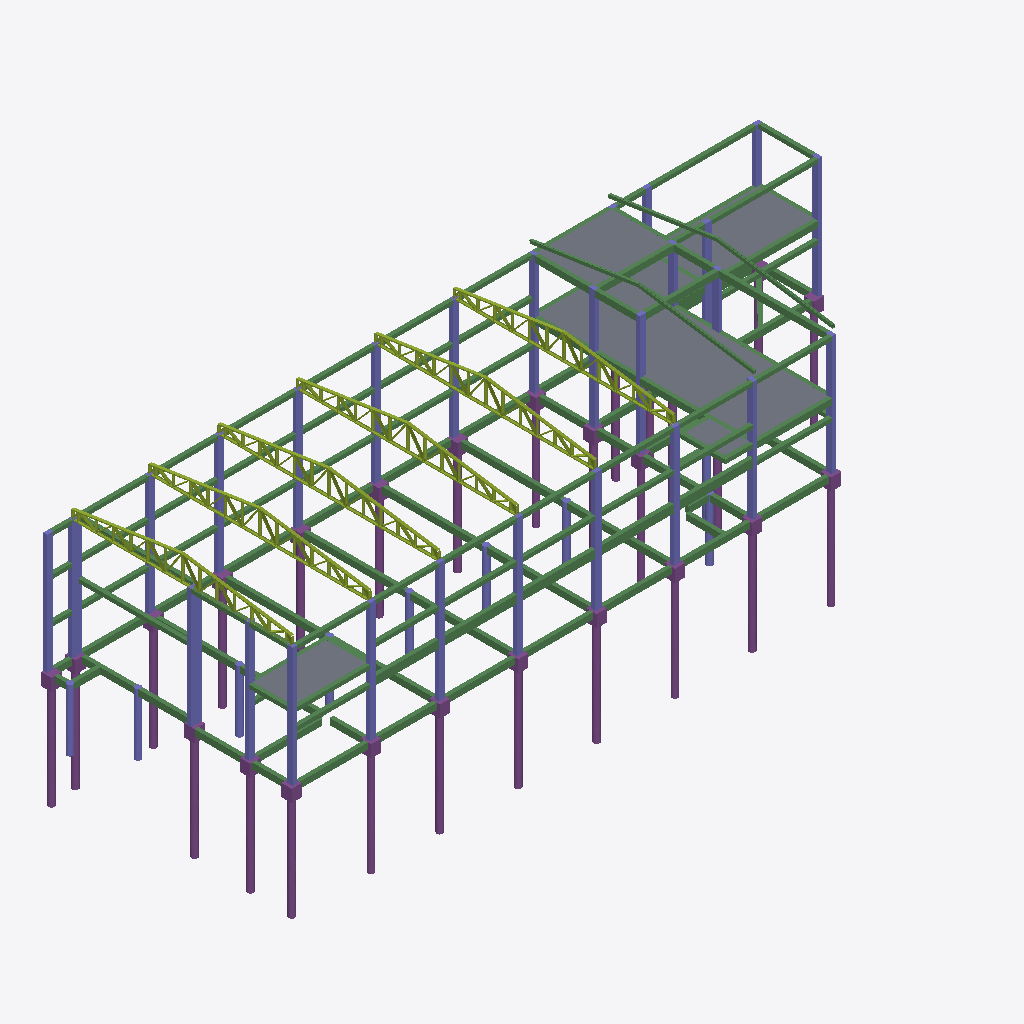
Isometric view of an IFC building model (IFC-SPF (STEP), schema IFC2X3, length unit metre), seen from the south-west, elements coloured by IFC class (only those large enough to see are counted): 138 beams (green), 131 members (olive), 77 columns (violet), 26 piles (purple), 22 footings (purple), 6 slabs (grey).
Extent 34.8 m × 11.2 m × 12.7 m (x, y, z). Storeys (6): BALDRAME -0,1 at -0.10 m; VIGA 2,5 at 2.50 m; FORRO AMBIENTES 3,1 at 3.10 m; MARQUISE 5,0 at 5.00 m; LAJE 5,7 at 5.70 m; COBERTURA 7,0 at 7.00 m. Elements (503): 204 IfcMember, 149 IfcBeam, 90 IfcColumn, 27 IfcFooting, 27 IfcPile, 6 IfcSlab.

HEADER;
FILE_DESCRIPTION(('ViewDefinition [CoordinationView_V2.0]','RevitIdentifiers [ContentGUID: 14f0a3ab-a316-4b6c-a51c-c133e3f1b0fb, VersionGUID: 68c151ab-2a64-4dc2-b9e3-5cc828219a97, NumberOfSaves: 55]','CoordinateReference [CoordinateBase: Coordenadas compartilhadas]'),'2;1');
FILE_NAME('EST.ifc','2026-08-25T16:50:18-03:00',(''),(''),'ODA SDAI 25.12','Autodesk - Revit 26.4.20.9 (PTB) - 26.4.20.9','');
FILE_SCHEMA(('IFC2X3'));
ENDSEC;
DATA;
#18=IFCPROJECT('0KyAEhenPBRAKSmJCS3ayB',#6,'0001',$,$,'Nome do projeto','Status do projeto',(#13),#76804);
#49=IFCSITE('0KyAEhenPBRAKSmJCS3ay9',#6,'Default',$,$,#48,$,$,.ELEMENT.,(-15,-47,0,-959472),(-47,-52,-49,-802856),0.0,$,$);
#22=IFCBUILDING('0KyAEhenPBRAKSmJCS3ayA',#6,'',$,$,#21,$,'',.ELEMENT.,$,$,#19);
#26=IFCBUILDINGSTOREY('0t25U3oTj9GhTVa$YyJHb2',#6,'BALDRAME -0,1',$,$,#25,$,'BALDRAME -0,1',.ELEMENT.,-0.1);
#30=IFCBUILDINGSTOREY('2u4pJECzz71R7UTZHNreDY',#6,'VIGA 2,5',$,$,#29,$,'VIGA 2,5',.ELEMENT.,2.4999999999999996);
#34=IFCBUILDINGSTOREY('0t25U3oTj9GhTVa$YyJHbA',#6,'FORRO AMBIENTES 3,1',$,$,#33,$,'FORRO AMBIENTES 3,1',.ELEMENT.,3.0999999999999996);
#38=IFCBUILDINGSTOREY('0t25U3oTj9GhTVa$YyJHbo',#6,'MARQUISE 5,0',$,$,#37,$,'MARQUISE 5,0',.ELEMENT.,4.999999999999999);
#42=IFCBUILDINGSTOREY('0t25U3oTj9GhTVa$YyJHbw',#6,'LAJE 5,7',$,$,#41,$,'LAJE 5,7',.ELEMENT.,5.699999999999999);
#46=IFCBUILDINGSTOREY('0t25U3oTj9GhTVa$YyJEVR',#6,'COBERTURA 7,0',$,$,#45,$,'COBERTURA 7,0',.ELEMENT.,6.999999999999999);
#11641=IFCSLAB('0PcVcyYPPFYPM4yEQd$g1v',#6,'L1',$,$,#11640,#11637,'351126',.FLOOR.);
#8589=IFCSLAB('0PcVcyYPPFYPM4yEQd$g1X',#6,'L2',$,$,#8588,#8585,'351118',.FLOOR.);
#64304=IFCSLAB('0PcVcyYPPFYPM4yEQd$gUI',#6,'L1',$,$,#64303,#64300,'351357',.FLOOR.);
#66951=IFCSLAB('0PcVcyYPPFYPM4yEQd$gTw',#6,'L4',$,$,#66950,#66947,'351381',.FLOOR.);
#17128=IFCBEAM('0PcVcyYPPFYPM4yEQd$g0I',#6,'V41',$,$,#17127,#17124,'351229');
#65839=IFCBEAM('0PcVcyYPPFYPM4yEQd$gTW',#6,'VB23',$,$,#65838,#65835,'351375');
#65638=IFCBEAM('0PcVcyYPPFYPM4yEQd$gTa',#6,'VB21',$,$,#65637,#65634,'351371');
#16271=IFCBEAM('0PcVcyYPPFYPM4yEQd$g04',#6,'VB22',$,$,#16270,#16267,'351211');
#27779=IFCPILE('0PcVcyYPPFYPM4yEQd$gUp',#6,'E26-1',$,$,#27778,#27775,'351324',.NOTDEFINED.,$);
#16170=IFCBEAM('0PcVcyYPPFYPM4yEQd$g06',#6,'VB20',$,$,#16169,#16166,'351209');
#29310=IFCPILE('0PcVcyYPPFYPM4yEQd$gUo',#6,'E20-1',$,$,#29309,#29306,'351325',.NOTDEFINED.,$);
#30841=IFCPILE('0PcVcyYPPFYPM4yEQd$gUn',#6,'E19-1',$,$,#30840,#30837,'351326',.NOTDEFINED.,$);
#32372=IFCPILE('0PcVcyYPPFYPM4yEQd$gUm',#6,'E18-1',$,$,#32371,#32368,'351327',.NOTDEFINED.,$);
#38496=IFCPILE('0PcVcyYPPFYPM4yEQd$gUC',#6,'E24-1',$,$,#38495,#38492,'351331',.NOTDEFINED.,$);
#43089=IFCPILE('0PcVcyYPPFYPM4yEQd$gU9',#6,'E22-1',$,$,#43088,#43085,'351334',.NOTDEFINED.,$);
#46151=IFCPILE('0PcVcyYPPFYPM4yEQd$gU7',#6,'E1-1',$,$,#46150,#46147,'351336',.NOTDEFINED.,$);
#61461=IFCPILE('0PcVcyYPPFYPM4yEQd$gUT',#6,'E23-1',$,$,#61460,#61457,'351346',.NOTDEFINED.,$);
#19845=IFCBEAM('0PcVcyYPPFYPM4yEQd$gVS',#6,'V9',$,$,#19844,#19841,'351283');
#19744=IFCBEAM('0PcVcyYPPFYPM4yEQd$gVU',#6,'V8',$,$,#19743,#19740,'351281');
#19692=IFCBEAM('0PcVcyYPPFYPM4yEQd$gVV',#6,'V8',$,$,#19691,#19688,'351280');
#19794=IFCBEAM('0PcVcyYPPFYPM4yEQd$gVT',#6,'V9',$,$,#19793,#19790,'351282');
#63139=IFCBEAM('0PcVcyYPPFYPM4yEQd$gUO',#6,'V24',$,$,#63138,#63135,'351351');
#7125=IFCBEAM('0PcVcyYPPFYPM4yEQd$g1Z',#6,'V16',$,$,#7124,#7121,'351116');
#19591=IFCBEAM('0PcVcyYPPFYPM4yEQd$gV1',#6,'V34',$,$,#19590,#19587,'351278');
#67667=IFCSLAB('0PcVcyYPPFYPM4yEQd$gTu',#6,'L3',$,$,#67666,#67663,'351383',.FLOOR.);
#17784=IFCBEAM('0PcVcyYPPFYPM4yEQd$gVb',#6,'V33',$,$,#17783,#17780,'351242');
#47682=IFCPILE('0PcVcyYPPFYPM4yEQd$gU6',#6,'E3-1',$,$,#47681,#47678,'351337',.NOTDEFINED.,$);
#62992=IFCPILE('0PcVcyYPPFYPM4yEQd$gUS',#6,'E25-1',$,$,#62991,#62988,'351347',.NOTDEFINED.,$);
#59930=IFCPILE('0PcVcyYPPFYPM4yEQd$gUU',#6,'E21-1',$,$,#59929,#59926,'351345',.NOTDEFINED.,$);
#23186=IFCPILE('0PcVcyYPPFYPM4yEQd$gUs',#6,'E27-1',$,$,#23185,#23182,'351321',.NOTDEFINED.,$);
#20299=IFCCOLUMN('0PcVcyYPPFYPM4yEQd$gVI',#6,'P18',$,$,#20298,#20295,'351293');
#75059=IFCSLAB('0PcVcyYPPFYPM4yEQd$gTC',#6,'L5',$,$,#75058,#75055,'351395',.FLOOR.);
#4527=IFCMEMBER('1wwcsW0v5BR9cRftrjTBWf',#6,'Viga_PerfilEstruturalSimples-U_ArcelorMittal:U 150 x 50 x 3:343444',$,$,#4526,#4523,'343444');
#3861=IFCMEMBER('1wwcsW0v5BR9cRftrjTBZO',#6,'Viga_PerfilEstruturalSimples-U_ArcelorMittal:U 150 x 50 x 3:343397',$,$,#3860,#3857,'343397');
#5193=IFCMEMBER('1wwcsW0v5BR9cRftrjTBXu',#6,'Viga_PerfilEstruturalSimples-U_ArcelorMittal:U 150 x 50 x 3:343493',$,$,#5192,#5189,'343493');
#20248=IFCBEAM('0PcVcyYPPFYPM4yEQd$gVK',#6,'V7',$,$,#20247,#20244,'351291');
#2529=IFCMEMBER('1wwcsW0v5BR9cRftrjTByx',#6,'Viga_PerfilEstruturalSimples-U_ArcelorMittal:U 150 x 50 x 3:342662',$,$,#2528,#2525,'342662');
#3195=IFCMEMBER('1wwcsW0v5BR9cRftrjTBYF',#6,'Viga_PerfilEstruturalSimples-U_ArcelorMittal:U 150 x 50 x 3:343346',$,$,#3194,#3191,'343346');
#16322=IFCBEAM('0PcVcyYPPFYPM4yEQd$g03',#6,'VB22',$,$,#16321,#16318,'351212');
#13171=IFCBEAM('0PcVcyYPPFYPM4yEQd$g1R',#6,'V22',$,$,#13170,#13167,'351156');
#65689=IFCBEAM('0PcVcyYPPFYPM4yEQd$gTZ',#6,'VB21',$,$,#65688,#65685,'351372');
#65890=IFCBEAM('0PcVcyYPPFYPM4yEQd$gT$',#6,'VB23',$,$,#65889,#65886,'351376');
#20349=IFCCOLUMN('0PcVcyYPPFYPM4yEQd$gVH',#6,'P2',$,$,#20348,#20345,'351294');
#18188=IFCCOLUMN('0PcVcyYPPFYPM4yEQd$gVz',#6,'P18',$,$,#18187,#18184,'351250');
#44620=IFCPILE('0PcVcyYPPFYPM4yEQd$gU8',#6,'E4-1',$,$,#44619,#44616,'351335',.NOTDEFINED.,$);
#6081=IFCBEAM('3l4B4SRPH6SeoB7WnQgVbY',#6,'Viga_PerfilEstrutural DuploEnrijecido-Ue_:Ue 150 x 60 x 20 x 2.65:347639',$,$,#6080,#6077,'347639');
#13222=IFCBEAM('0PcVcyYPPFYPM4yEQd$g1Q',#6,'VB14',$,$,#13221,#13218,'351157');
#6564=IFCBEAM('3l4B4SRPH6SeoB7WnQgVlj',#6,'Viga_PerfilEstrutural DuploEnrijecido-Ue_:Ue 150 x 60 x 20 x 2.65:348024',$,$,#6563,#6560,'348024');
#63341=IFCBEAM('0PcVcyYPPFYPM4yEQd$gUK',#6,'V45',$,$,#63340,#63337,'351355');
#63392=IFCBEAM('0PcVcyYPPFYPM4yEQd$gUJ',#6,'V46',$,$,#63391,#63388,'351356');
#13930=IFCBEAM('0PcVcyYPPFYPM4yEQd$g0i',#6,'VB11',$,$,#13929,#13926,'351171');
#15765=IFCBEAM('0PcVcyYPPFYPM4yEQd$g0E',#6,'VB12',$,$,#15764,#15761,'351201');
#15816=IFCBEAM('0PcVcyYPPFYPM4yEQd$g0D',#6,'VB12',$,$,#15815,#15812,'351202');
#15917=IFCBEAM('0PcVcyYPPFYPM4yEQd$g0B',#6,'VB13',$,$,#15916,#15913,'351204');
#18389=IFCCOLUMN('0PcVcyYPPFYPM4yEQd$gVv',#6,'P2',$,$,#18388,#18385,'351254');
#33903=IFCPILE('0PcVcyYPPFYPM4yEQd$gUF',#6,'E2-1',$,$,#33902,#33899,'351328',.NOTDEFINED.,$);
#21649=IFCBEAM('0PcVcyYPPFYPM4yEQd$gUt',#6,'V4',$,$,#21648,#21645,'351320');
#49213=IFCPILE('0PcVcyYPPFYPM4yEQd$gU5',#6,'E7-1',$,$,#49212,#49209,'351338',.NOTDEFINED.,$);
#18137=IFCBEAM('0PcVcyYPPFYPM4yEQd$gV_',#6,'V38',$,$,#18136,#18133,'351249');
#40027=IFCPILE('0PcVcyYPPFYPM4yEQd$gUB',#6,'E5-1',$,$,#40026,#40023,'351332',.NOTDEFINED.,$);
#13324=IFCBEAM('0PcVcyYPPFYPM4yEQd$g1O',#6,'VB1',$,$,#13323,#13320,'351159');
#41558=IFCPILE('0PcVcyYPPFYPM4yEQd$gUA',#6,'E6-1',$,$,#41557,#41554,'351333',.NOTDEFINED.,$);
#75895=IFCBEAM('0PcVcyYPPFYPM4yEQd$fhQ',#6,'V10',$,$,#75894,#75891,'352565');
#13879=IFCBEAM('0PcVcyYPPFYPM4yEQd$g0j',#6,'VB11',$,$,#13878,#13875,'351170');
#18087=IFCBEAM('0PcVcyYPPFYPM4yEQd$gV$',#6,'V37',$,$,#18086,#18083,'351248');
#65940=IFCBEAM('0PcVcyYPPFYPM4yEQd$gTz',#6,'V26',$,$,#65939,#65936,'351378');
#17834=IFCBEAM('0PcVcyYPPFYPM4yEQd$gVa',#6,'V35',$,$,#17833,#17830,'351243');
#16221=IFCBEAM('0PcVcyYPPFYPM4yEQd$g05',#6,'VB20',$,$,#16220,#16217,'351210');
#17935=IFCBEAM('0PcVcyYPPFYPM4yEQd$gVY',#6,'V36',$,$,#17934,#17931,'351245');
#75666=IFCBEAM('0PcVcyYPPFYPM4yEQd$gT0',#6,'V21_1',$,$,#75665,#75662,'351407');
#17986=IFCBEAM('0PcVcyYPPFYPM4yEQd$gVX',#6,'V36',$,$,#17985,#17982,'351246');
#18036=IFCBEAM('0PcVcyYPPFYPM4yEQd$gVW',#6,'V37',$,$,#18035,#18032,'351247');
#63088=IFCBEAM('0PcVcyYPPFYPM4yEQd$gUP',#6,'V6',$,$,#63087,#63084,'351350');
#6920=IFCBEAM('0PcVcyYPPFYPM4yEQd$g1d',#6,'V18',$,$,#6919,#6916,'351112');
#19389=IFCCOLUMN('0PcVcyYPPFYPM4yEQd$gV5',#6,'P24',$,$,#19388,#19385,'351274');
#18339=IFCCOLUMN('0PcVcyYPPFYPM4yEQd$gVw',#6,'P1',$,$,#18338,#18335,'351253');
#17280=IFCCOLUMN('0PcVcyYPPFYPM4yEQd$gVl',#6,'P16',$,$,#17279,#17276,'351232');
#75565=IFCBEAM('0PcVcyYPPFYPM4yEQd$gT2',#6,'V20_1',$,$,#75564,#75561,'351405');
#71817=IFCCOLUMN('0PcVcyYPPFYPM4yEQd$gTp',#6,'E3',$,$,#71816,#71813,'351388');
#75514=IFCBEAM('0PcVcyYPPFYPM4yEQd$gT3',#6,'V20_1',$,$,#75513,#75510,'351404');
#75615=IFCBEAM('0PcVcyYPPFYPM4yEQd$gT1',#6,'V21_1',$,$,#75614,#75611,'351406');
#6323=IFCBEAM('3l4B4SRPH6SeoB7WnQgVeu',#6,'Viga_PerfilEstrutural DuploEnrijecido-Ue_:Ue 150 x 60 x 20 x 2.65:347821',$,$,#6322,#6319,'347821');
#19089=IFCCOLUMN('0PcVcyYPPFYPM4yEQd$gVB',#6,'P20',$,$,#19088,#19085,'351268');
#6805=IFCBEAM('3l4B4SRPH6SeoB7WnQgVll',#6,'Viga_PerfilEstrutural DuploEnrijecido-Ue_:Ue 150 x 60 x 20 x 2.65:348026',$,$,#6804,#6801,'348026');
#21549=IFCCOLUMN('0PcVcyYPPFYPM4yEQd$gUv',#6,'P24',$,$,#21548,#21545,'351318');
#63291=IFCBEAM('0PcVcyYPPFYPM4yEQd$gUL',#6,'V44',$,$,#63290,#63287,'351354');
#50744=IFCPILE('0PcVcyYPPFYPM4yEQd$gU4',#6,'E8-1',$,$,#50743,#50740,'351339',.NOTDEFINED.,$);
#21249=IFCCOLUMN('0PcVcyYPPFYPM4yEQd$gU$',#6,'P20',$,$,#21248,#21245,'351312');
#21199=IFCCOLUMN('0PcVcyYPPFYPM4yEQd$gUW',#6,'P19',$,$,#21198,#21195,'351311');
#20399=IFCCOLUMN('0PcVcyYPPFYPM4yEQd$gVG',#6,'P1',$,$,#20398,#20395,'351295');
#19239=IFCCOLUMN('0PcVcyYPPFYPM4yEQd$gV8',#6,'P21',$,$,#19238,#19235,'351271');
#13475=IFCBEAM('0PcVcyYPPFYPM4yEQd$g1L',#6,'VB2',$,$,#13474,#13471,'351162');
#63190=IFCCOLUMN('0PcVcyYPPFYPM4yEQd$gUN',#6,'P12',$,$,#63189,#63186,'351352');
#65385=IFCCOLUMN('0PcVcyYPPFYPM4yEQd$gTf',#6,'E1',$,$,#65384,#65381,'351366');
#13374=IFCBEAM('0PcVcyYPPFYPM4yEQd$g1N',#6,'VB2',$,$,#13373,#13370,'351160');
#13678=IFCBEAM('0PcVcyYPPFYPM4yEQd$g1H',#6,'VB3',$,$,#13677,#13674,'351166');
#18889=IFCCOLUMN('0PcVcyYPPFYPM4yEQd$gVF',#6,'P15',$,$,#18888,#18885,'351264');
#19189=IFCCOLUMN('0PcVcyYPPFYPM4yEQd$gV9',#6,'P27',$,$,#19188,#19185,'351270');
#35434=IFCPILE('0PcVcyYPPFYPM4yEQd$gUE',#6,'E16-1',$,$,#35433,#35430,'351329',.NOTDEFINED.,$);
#13627=IFCBEAM('0PcVcyYPPFYPM4yEQd$g1I',#6,'VB3',$,$,#13626,#13623,'351165');
#18539=IFCCOLUMN('0PcVcyYPPFYPM4yEQd$gVs',#6,'P11',$,$,#18538,#18535,'351257');
#19289=IFCCOLUMN('0PcVcyYPPFYPM4yEQd$gV7',#6,'P22',$,$,#19288,#19285,'351272');
#19439=IFCCOLUMN('0PcVcyYPPFYPM4yEQd$gV4',#6,'P25',$,$,#19438,#19435,'351275');
#21399=IFCCOLUMN('0PcVcyYPPFYPM4yEQd$gUy',#6,'P21',$,$,#21398,#21395,'351315');
#19339=IFCCOLUMN('0PcVcyYPPFYPM4yEQd$gV6',#6,'P23',$,$,#19338,#19335,'351273');
#19039=IFCCOLUMN('0PcVcyYPPFYPM4yEQd$gVC',#6,'P19',$,$,#19038,#19035,'351267');
#17633=IFCBEAM('0PcVcyYPPFYPM4yEQd$gVe',#6,'V32',$,$,#17632,#17629,'351239');
#18689=IFCCOLUMN('0PcVcyYPPFYPM4yEQd$gVp',#6,'P5',$,$,#18688,#18685,'351260');
#147=IFCMEMBER('1wwcsW0v5BR9cRftrjTBnt',#6,'Viga_PerfilEstruturalSimples-U_ArcelorMittal:U 150 x 50 x 3:342474',$,$,#146,#142,'342474');
#249=IFCMEMBER('1wwcsW0v5BR9cRftrjTBns',#6,'Viga_PerfilEstruturalSimples-U_ArcelorMittal:U 150 x 50 x 3:342475',$,$,#248,#245,'342475');
#2622=IFCMEMBER('1wwcsW0v5BR9cRftrjTByw',#6,'Viga_PerfilEstruturalSimples-U_ArcelorMittal:U 150 x 50 x 3:342663',$,$,#2621,#2618,'342663');
#21449=IFCCOLUMN('0PcVcyYPPFYPM4yEQd$gUx',#6,'P22',$,$,#21448,#21445,'351316');
#21599=IFCCOLUMN('0PcVcyYPPFYPM4yEQd$gUu',#6,'P25',$,$,#21598,#21595,'351319');
#3288=IFCMEMBER('1wwcsW0v5BR9cRftrjTBYE',#6,'Viga_PerfilEstruturalSimples-U_ArcelorMittal:U 150 x 50 x 3:343347',$,$,#3287,#3284,'343347');
#5286=IFCMEMBER('1wwcsW0v5BR9cRftrjTBXx',#6,'Viga_PerfilEstruturalSimples-U_ArcelorMittal:U 150 x 50 x 3:343494',$,$,#5285,#5282,'343494');
#20899=IFCCOLUMN('0PcVcyYPPFYPM4yEQd$gUc',#6,'P15',$,$,#20898,#20895,'351305');
#21349=IFCCOLUMN('0PcVcyYPPFYPM4yEQd$gUz',#6,'P27',$,$,#21348,#21345,'351314');
#18739=IFCCOLUMN('0PcVcyYPPFYPM4yEQd$gVo',#6,'P6',$,$,#18738,#18735,'351261');
#21499=IFCCOLUMN('0PcVcyYPPFYPM4yEQd$gUw',#6,'P23',$,$,#21498,#21495,'351317');
#68497=IFCCOLUMN('0PcVcyYPPFYPM4yEQd$gTt',#6,'E2',$,$,#68496,#68493,'351384');
#3954=IFCMEMBER('1wwcsW0v5BR9cRftrjTBZR',#6,'Viga_PerfilEstruturalSimples-U_ArcelorMittal:U 150 x 50 x 3:343398',$,$,#3953,#3950,'343398');
#4620=IFCMEMBER('1wwcsW0v5BR9cRftrjTBWe',#6,'Viga_PerfilEstruturalSimples-U_ArcelorMittal:U 150 x 50 x 3:343445',$,$,#4619,#4616,'343445');
#17481=IFCBEAM('0PcVcyYPPFYPM4yEQd$gVh',#6,'V31',$,$,#17480,#17477,'351236');
#17532=IFCBEAM('0PcVcyYPPFYPM4yEQd$gVg',#6,'V31',$,$,#17531,#17528,'351237');
#17885=IFCBEAM('0PcVcyYPPFYPM4yEQd$gVZ',#6,'V35',$,$,#17884,#17881,'351244');
#18789=IFCCOLUMN('0PcVcyYPPFYPM4yEQd$gVn',#6,'P7',$,$,#18788,#18785,'351262');
#17582=IFCBEAM('0PcVcyYPPFYPM4yEQd$gVf',#6,'V32',$,$,#17581,#17578,'351238');
#18589=IFCCOLUMN('0PcVcyYPPFYPM4yEQd$gVr',#6,'P3',$,$,#18588,#18585,'351258');
#14031=IFCBEAM('0PcVcyYPPFYPM4yEQd$g0g',#6,'VB9',$,$,#14030,#14027,'351173');
#20198=IFCBEAM('0PcVcyYPPFYPM4yEQd$gVL',#6,'V3',$,$,#20197,#20194,'351290');
#75463=IFCBEAM('0PcVcyYPPFYPM4yEQd$gT4',#6,'V19_1',$,$,#75462,#75459,'351403');
#17381=IFCBEAM('0PcVcyYPPFYPM4yEQd$gVj',#6,'V30',$,$,#17380,#17377,'351234');
#52275=IFCPILE('0PcVcyYPPFYPM4yEQd$gU3',#6,'E9-1',$,$,#52274,#52271,'351340',.NOTDEFINED.,$);
#65739=IFCBEAM('0PcVcyYPPFYPM4yEQd$gTY',#6,'VB19',$,$,#65738,#65735,'351373');
#13576=IFCBEAM('0PcVcyYPPFYPM4yEQd$g1J',#6,'VB18',$,$,#13575,#13572,'351164');
#20649=IFCCOLUMN('0PcVcyYPPFYPM4yEQd$gUh',#6,'P4',$,$,#20648,#20645,'351300');
#18839=IFCCOLUMN('0PcVcyYPPFYPM4yEQd$gVm',#6,'P8',$,$,#18838,#18835,'351263');
#19139=IFCCOLUMN('0PcVcyYPPFYPM4yEQd$gVA',#6,'P26',$,$,#19138,#19135,'351269');
#17078=IFCCOLUMN('0PcVcyYPPFYPM4yEQd$g0J',#6,'P17',$,$,#17077,#17074,'351228');
#20999=IFCCOLUMN('0PcVcyYPPFYPM4yEQd$gUa',#6,'P12',$,$,#20998,#20995,'351307');
#21299=IFCCOLUMN('0PcVcyYPPFYPM4yEQd$gU_',#6,'P26',$,$,#21298,#21295,'351313');
#15866=IFCBEAM('0PcVcyYPPFYPM4yEQd$g0C',#6,'VB17',$,$,#15865,#15862,'351203');
#75211=IFCBEAM('0PcVcyYPPFYPM4yEQd$gT9',#6,'V12_1',$,$,#75210,#75207,'351398');
#16977=IFCBEAM('0PcVcyYPPFYPM4yEQd$g0L',#6,'VB25',$,$,#16976,#16973,'351226');
#20147=IFCBEAM('0PcVcyYPPFYPM4yEQd$gVM',#6,'V3',$,$,#20146,#20143,'351289');
#20097=IFCBEAM('0PcVcyYPPFYPM4yEQd$gVN',#6,'V2',$,$,#20096,#20093,'351288');
#18639=IFCCOLUMN('0PcVcyYPPFYPM4yEQd$gVq',#6,'P4',$,$,#18638,#18635,'351259');
#19946=IFCBEAM('0PcVcyYPPFYPM4yEQd$gVQ',#6,'V1',$,$,#19945,#19942,'351285');
#75110=IFCBEAM('0PcVcyYPPFYPM4yEQd$gTB',#6,'V11_1',$,$,#75109,#75106,'351396');
#75161=IFCBEAM('0PcVcyYPPFYPM4yEQd$gTA',#6,'V11_1',$,$,#75160,#75157,'351397');
#75262=IFCBEAM('0PcVcyYPPFYPM4yEQd$gT8',#6,'V12_1',$,$,#75261,#75258,'351399');
#20046=IFCBEAM('0PcVcyYPPFYPM4yEQd$gVO',#6,'V2',$,$,#20045,#20042,'351287');
#16625=IFCBEAM('0PcVcyYPPFYPM4yEQd$g0S',#6,'VB26',$,$,#16624,#16621,'351219');
#20849=IFCCOLUMN('0PcVcyYPPFYPM4yEQd$gUd',#6,'P8',$,$,#20848,#20845,'351304');
#20699=IFCCOLUMN('0PcVcyYPPFYPM4yEQd$gUg',#6,'P5',$,$,#20698,#20695,'351301');
#20799=IFCCOLUMN('0PcVcyYPPFYPM4yEQd$gUe',#6,'P7',$,$,#20798,#20795,'351303');
#15968=IFCBEAM('0PcVcyYPPFYPM4yEQd$g0A',#6,'VB13',$,$,#15967,#15964,'351205');
#20749=IFCCOLUMN('0PcVcyYPPFYPM4yEQd$gUf',#6,'P6',$,$,#20748,#20745,'351302');
#17431=IFCBEAM('0PcVcyYPPFYPM4yEQd$gVi',#6,'V30',$,$,#17430,#17427,'351235');
#19489=IFCBEAM('0PcVcyYPPFYPM4yEQd$gV3',#6,'V43',$,$,#19488,#19485,'351276');
#63240=IFCBEAM('0PcVcyYPPFYPM4yEQd$gUM',#6,'V44',$,$,#63239,#63236,'351353');
#19641=IFCBEAM('0PcVcyYPPFYPM4yEQd$gV0',#6,'V40',$,$,#19640,#19637,'351279');
#70987=IFCCOLUMN('0PcVcyYPPFYPM4yEQd$gTq',#6,'E6',$,$,#70986,#70983,'351387');
#20599=IFCCOLUMN('0PcVcyYPPFYPM4yEQd$gUi',#6,'P3',$,$,#20598,#20595,'351299');
#2718=IFCMEMBER('1wwcsW0v5BR9cRftrjTByr',#6,'Viga_PerfilEstruturalSimples-U_ArcelorMittal:U 150 x 50 x 3:342664',$,$,#2717,#2714,'342664');
#347=IFCMEMBER('1wwcsW0v5BR9cRftrjTBnn',#6,'Viga_PerfilEstruturalSimples-U_ArcelorMittal:U 150 x 50 x 3:342476',$,$,#346,#343,'342476');
#3384=IFCMEMBER('1wwcsW0v5BR9cRftrjTBY9',#6,'Viga_PerfilEstruturalSimples-U_ArcelorMittal:U 150 x 50 x 3:343348',$,$,#3383,#3380,'343348');
#4050=IFCMEMBER('1wwcsW0v5BR9cRftrjTBZQ',#6,'Viga_PerfilEstruturalSimples-U_ArcelorMittal:U 150 x 50 x 3:343399',$,$,#4049,#4046,'343399');
#4716=IFCMEMBER('1wwcsW0v5BR9cRftrjTBWh',#6,'Viga_PerfilEstruturalSimples-U_ArcelorMittal:U 150 x 50 x 3:343446',$,$,#4715,#4712,'343446');
#5382=IFCMEMBER('1wwcsW0v5BR9cRftrjTBXw',#6,'Viga_PerfilEstruturalSimples-U_ArcelorMittal:U 150 x 50 x 3:343495',$,$,#5381,#5378,'343495');
#13779=IFCBEAM('0PcVcyYPPFYPM4yEQd$g0l',#6,'VB4',$,$,#13778,#13775,'351168');
#70157=IFCCOLUMN('0PcVcyYPPFYPM4yEQd$gTr',#6,'E5',$,$,#70156,#70153,'351386');
#72647=IFCCOLUMN('0PcVcyYPPFYPM4yEQd$gTo',#6,'E7',$,$,#72646,#72643,'351389');
#8744=IFCBEAM('0PcVcyYPPFYPM4yEQd$g1_',#6,'V27',$,$,#8743,#8740,'351121');
#75363=IFCBEAM('0PcVcyYPPFYPM4yEQd$gT6',#6,'V10_2',$,$,#75362,#75359,'351401');
#17179=IFCBEAM('0PcVcyYPPFYPM4yEQd$g0H',#6,'V41',$,$,#17178,#17175,'351230');
#19996=IFCBEAM('0PcVcyYPPFYPM4yEQd$gVP',#6,'V1',$,$,#19995,#19992,'351286');
#18989=IFCCOLUMN('0PcVcyYPPFYPM4yEQd$gVD',#6,'P13',$,$,#18988,#18985,'351266');
#75413=IFCBEAM('0PcVcyYPPFYPM4yEQd$gT5',#6,'V10_2',$,$,#75412,#75409,'351402');
#24717=IFCPILE('0PcVcyYPPFYPM4yEQd$gUr',#6,'E15-1',$,$,#24716,#24713,'351322',.NOTDEFINED.,$);
#16423=IFCBEAM('0PcVcyYPPFYPM4yEQd$g01',#6,'VB6',$,$,#16422,#16419,'351214');
#13425=IFCBEAM('0PcVcyYPPFYPM4yEQd$g1M',#6,'VB1',$,$,#13424,#13421,'351161');
#17027=IFCBEAM('0PcVcyYPPFYPM4yEQd$g0K',#6,'VB28',$,$,#17026,#17023,'351227');
#21099=IFCCOLUMN('0PcVcyYPPFYPM4yEQd$gUY',#6,'P16',$,$,#21098,#21095,'351309');
#18238=IFCBEAM('0PcVcyYPPFYPM4yEQd$gVy',#6,'V39',$,$,#18237,#18234,'351251');
#65537=IFCBEAM('0PcVcyYPPFYPM4yEQd$gTc',#6,'VB18',$,$,#65536,#65533,'351369');
#16119=IFCBEAM('0PcVcyYPPFYPM4yEQd$g07',#6,'VB24',$,$,#16118,#16115,'351208');
#64455=IFCBEAM('0PcVcyYPPFYPM4yEQd$gTi',#6,'VB6',$,$,#64454,#64451,'351363');
#16827=IFCBEAM('0PcVcyYPPFYPM4yEQd$g0O',#6,'VB25',$,$,#16826,#16823,'351223');
#73477=IFCCOLUMN('0PcVcyYPPFYPM4yEQd$gTn',#6,'E9',$,$,#73476,#73473,'351390');
#13980=IFCBEAM('0PcVcyYPPFYPM4yEQd$g0h',#6,'VB19',$,$,#13979,#13976,'351172');
#7023=IFCBEAM('0PcVcyYPPFYPM4yEQd$g1b',#6,'V15',$,$,#7022,#7019,'351114');
#15343=IFCFOOTING('0PcVcyYPPFYPM4yEQd$g0r',#6,'P20',$,$,#15342,#15339,'351194',.NOTDEFINED.);
ENDSEC;
